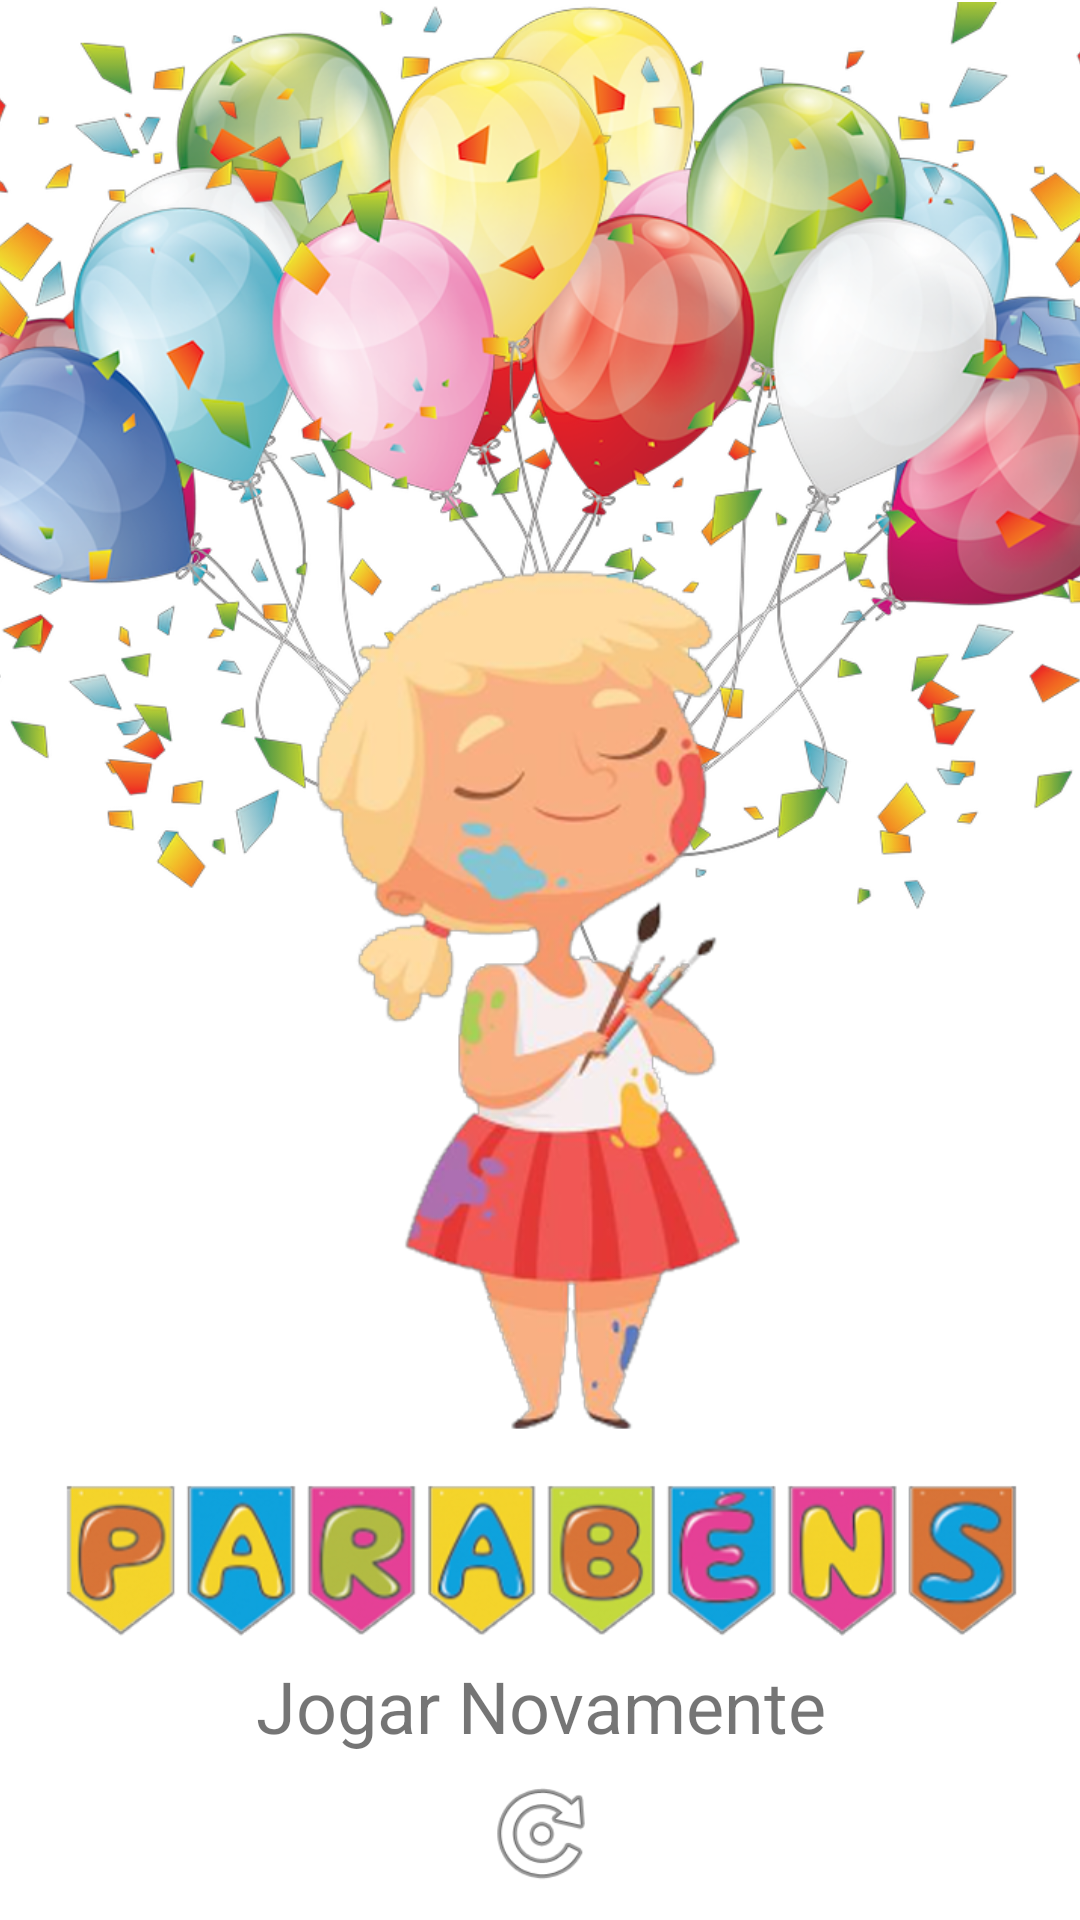

This screen was rendered from an Android layout file. Write that file and the resources it references.
<!-- AndroidManifest.xml: application theme Theme.AprendendoCores20 -->
<!-- res/layout/parabens.xml -->
<?xml version="1.0" encoding="utf-8"?>
<androidx.constraintlayout.widget.ConstraintLayout xmlns:android="http://schemas.android.com/apk/res/android"
    xmlns:app="http://schemas.android.com/apk/res-auto"
    xmlns:tools="http://schemas.android.com/tools"
    android:layout_width="match_parent"
    android:layout_height="match_parent"
    tools:context=".Parabens">

    <ImageView
        android:id="@+id/imgParabens"
        android:layout_width="403dp"
        android:layout_height="550dp"
        android:adjustViewBounds="true"
        app:layout_constraintEnd_toEndOf="parent"
        app:layout_constraintHorizontal_bias="0.5"
        app:layout_constraintStart_toStartOf="parent"
        app:layout_constraintTop_toTopOf="parent"
        app:srcCompat="@drawable/parabensfinal" />

    <Button
        android:id="@+id/btnJogarNovamente"
        android:layout_width="285dp"
        android:layout_height="85dp"
        android:background="#00FFFFFF"
        app:layout_constraintBottom_toBottomOf="parent"
        app:layout_constraintEnd_toEndOf="parent"
        app:layout_constraintStart_toStartOf="parent"
        app:layout_constraintTop_toBottomOf="@+id/imgParabens"
        app:layout_constraintVertical_bias="0.437"
        tools:ignore="SpeakableTextPresentCheck" />

    <TextView
        android:id="@+id/textJogarNv"
        android:layout_width="wrap_content"
        android:layout_height="wrap_content"
        android:text="Jogar Novamente"
        android:textSize="24sp"
        app:layout_constraintEnd_toEndOf="@+id/btnJogarNovamente"
        app:layout_constraintStart_toStartOf="@+id/btnJogarNovamente"
        app:layout_constraintTop_toTopOf="@+id/btnJogarNovamente" />

    <ImageView
        android:id="@+id/imgJogarNv"
        android:layout_width="40dp"
        android:layout_height="40dp"
        app:layout_constraintBottom_toBottomOf="@+id/btnJogarNovamente"
        app:layout_constraintEnd_toEndOf="@+id/btnJogarNovamente"
        app:layout_constraintStart_toStartOf="@+id/btnJogarNovamente"
        app:layout_constraintTop_toBottomOf="@+id/textJogarNv"
        app:srcCompat="@android:drawable/ic_menu_rotate" />

</androidx.constraintlayout.widget.ConstraintLayout>
<!-- resources referenced by this layout -->
<resources>
  <!-- drawable parabensfinal: png bitmap (drawable, 733334 bytes) -->
  <style name="Theme.AprendendoCores20" parent="Theme.MaterialComponents.DayNight.DarkActionBar">
          
          <item name="colorPrimary">@color/purple_500</item>
          <item name="colorPrimaryVariant">@color/purple_700</item>
          <item name="colorOnPrimary">@color/white</item>
          
          <item name="colorSecondary">@color/teal_200</item>
          <item name="colorSecondaryVariant">@color/teal_700</item>
          <item name="colorOnSecondary">@color/black</item>
          
          <item name="android:statusBarColor">@color/purple_500</item>
          
      </style>
  <color name="purple_500">#2B2B2B</color>
  <color name="purple_700">#FF3700B3</color>
  <color name="white">#FFFFFFFF</color>
  <color name="teal_200">#FF03DAC5</color>
  <color name="teal_700">#FF018786</color>
  <color name="black">#FF000000</color>
</resources>
